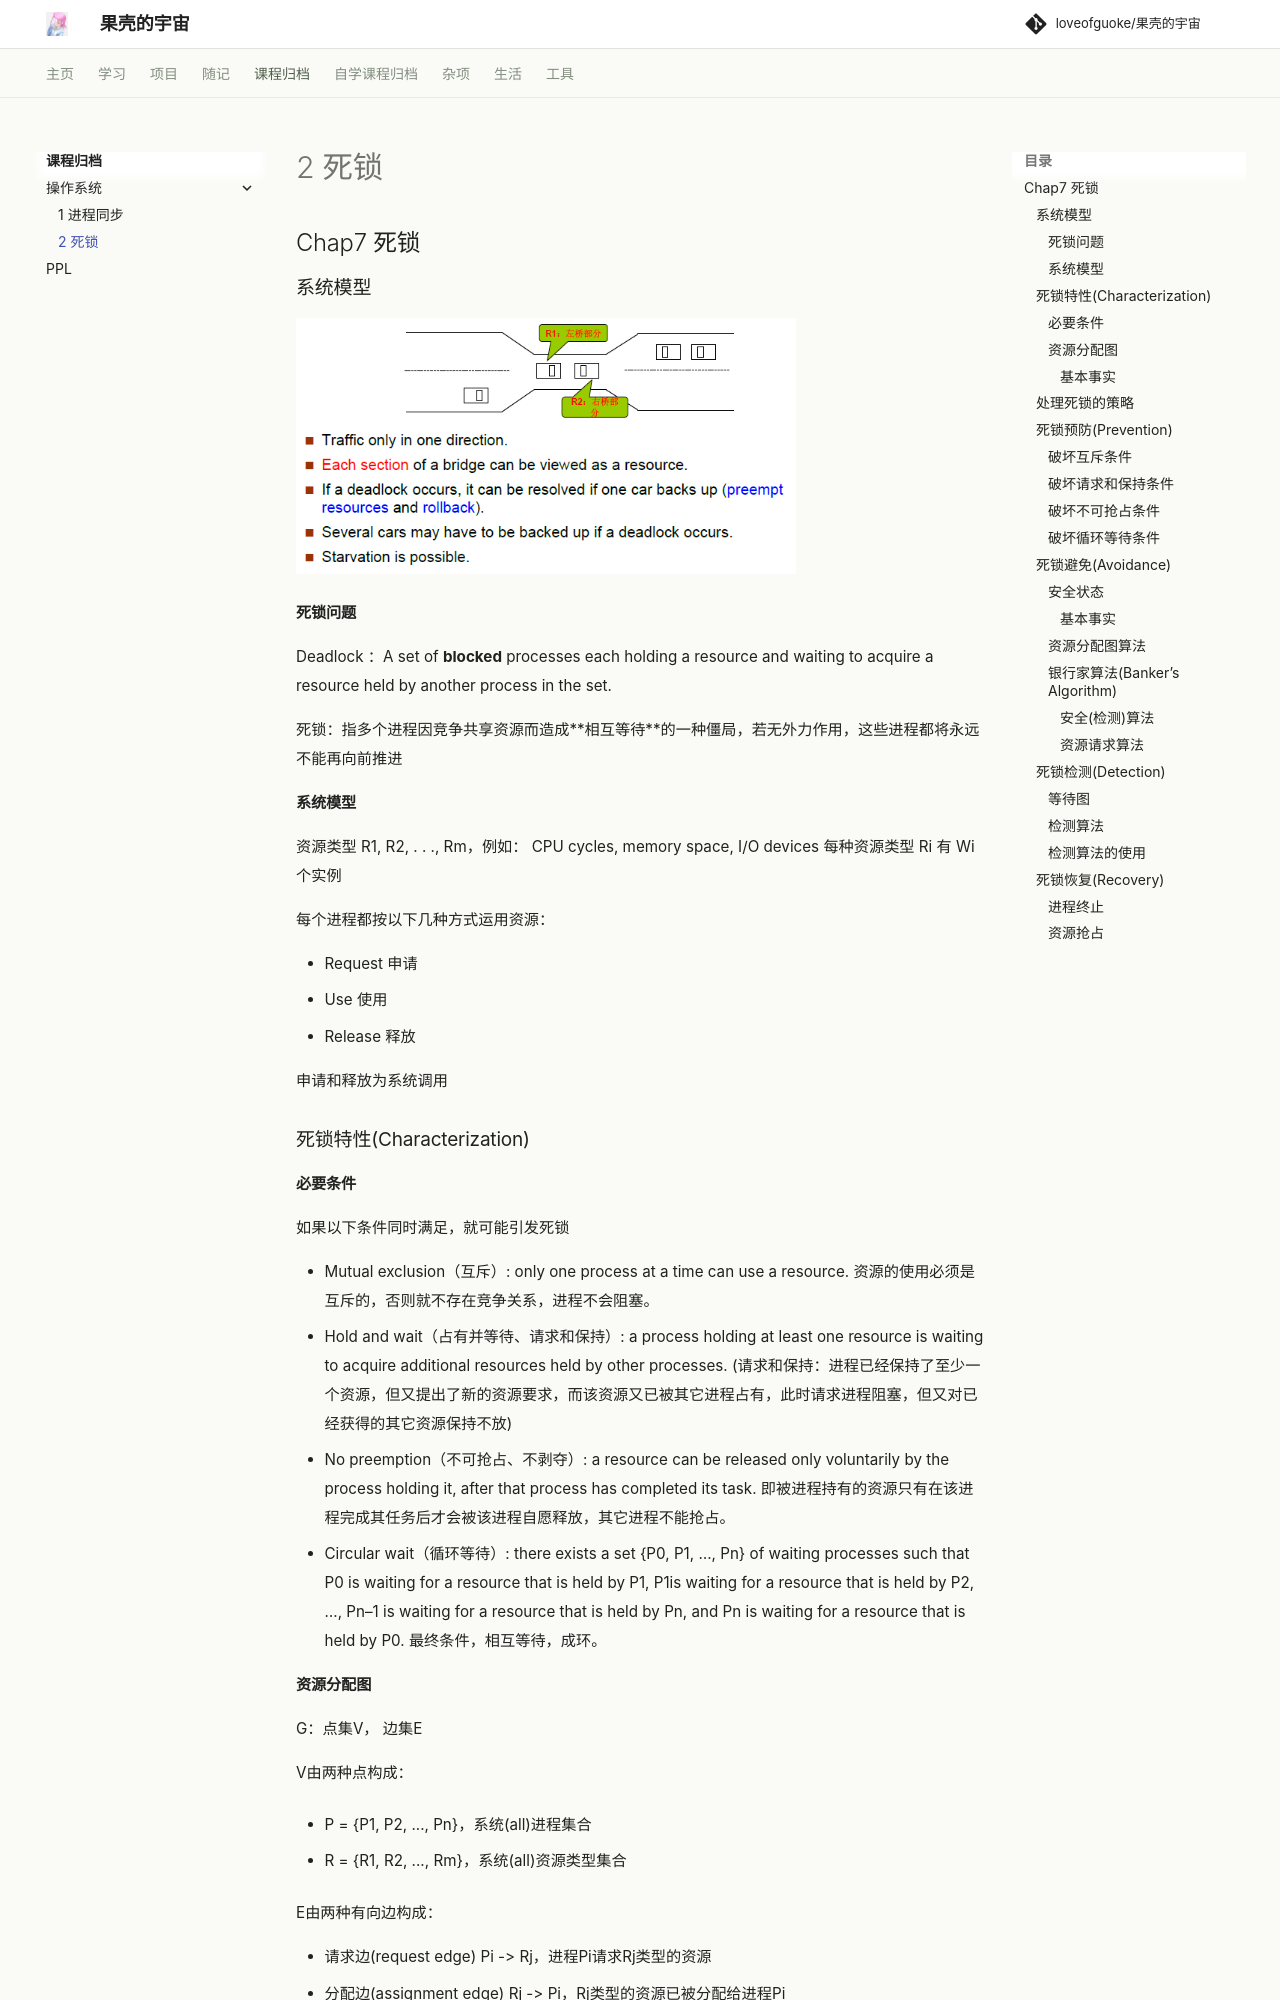

repository: loveofguoke/loveofguoke.github.io · page: 专业课程/os/Chap7 死锁/index.html · generator: mkdocs

## Chap7 死锁

### 系统模型

![image-20230105233507589](../../img/image-20230105233507589.png){width=500}

#### 死锁问题

Deadlock ：A set of **blocked** processes each holding a resource and waiting to acquire a resource held by another process in the set.

死锁：指多个进程因竞争共享资源而造成**相互等待**的一种僵局，若无外力作用，这些进程都将永远不能再向前推进

#### 系统模型

资源类型 R1, R2, . . ., Rm，例如：
	CPU cycles, memory space, I/O devices
每种资源类型 Ri 有 Wi 个实例

每个进程都按以下几种方式运用资源：

- Request 申请
- Use 使用
- Release 释放

申请和释放为系统调用

### 死锁特性(Characterization)

#### 必要条件

如果以下条件同时满足，就可能引发死锁

- Mutual exclusion（互斥）: only one process at a time can use a resource. 资源的使用必须是互斥的，否则就不存在竞争关系，进程不会阻塞。
- Hold and wait（占有并等待、请求和保持）: a process holding at least one resource is waiting to acquire additional resources held by other processes. (请求和保持：进程已经保持了至少一个资源，但又提出了新的资源要求，而该资源又已被其它进程占有，此时请求进程阻塞，但又对已经获得的其它资源保持不放)

- No preemption（不可抢占、不剥夺）: a resource can be released only voluntarily by the process holding it, after that process has completed its task. 即被进程持有的资源只有在该进程完成其任务后才会被该进程自愿释放，其它进程不能抢占。
- Circular wait（循环等待）: there exists a set {P0, P1, …, Pn} of waiting processes such that P0 is waiting for a resource that is held by P1, P1is waiting for a resource that is held by P2, …, Pn–1 is waiting for a resource that is held by Pn, and Pn is waiting for a resource that is held by P0. 最终条件，相互等待，成环。

#### 资源分配图

G：点集V， 边集E

V由两种点构成：

- P = {P1, P2, ..., Pn}，系统(all)进程集合

- R = {R1, R2, ..., Rm}，系统(all)资源类型集合

E由两种有向边构成：

- 请求边(request edge) Pi -> Rj，进程Pi请求Rj类型的资源
- 分配边(assignment edge) Rj -> Pi，Rj类型的资源已被分配给进程Pi

图示如下：

![image-20221110194827313](../../img/image-20221110194827313.png){width=300}

资源分配图示例如下(存在死锁)：

![](../../img/image-20221110195110503.png){width=300}

##### 基本事实

**(死锁定理)**S为死锁状态的充分条件是：当且仅当S状态的资源分配图是不可完全简化的。

类比拓扑算法，资源就是进程的依赖项，拥有资源的进程可以完成工作并释放资源，并将该进程及其关联的边从图中删去，如果存在拓扑序列使得资源分配图最终完全简化成无进程空图，则不存在死锁。
